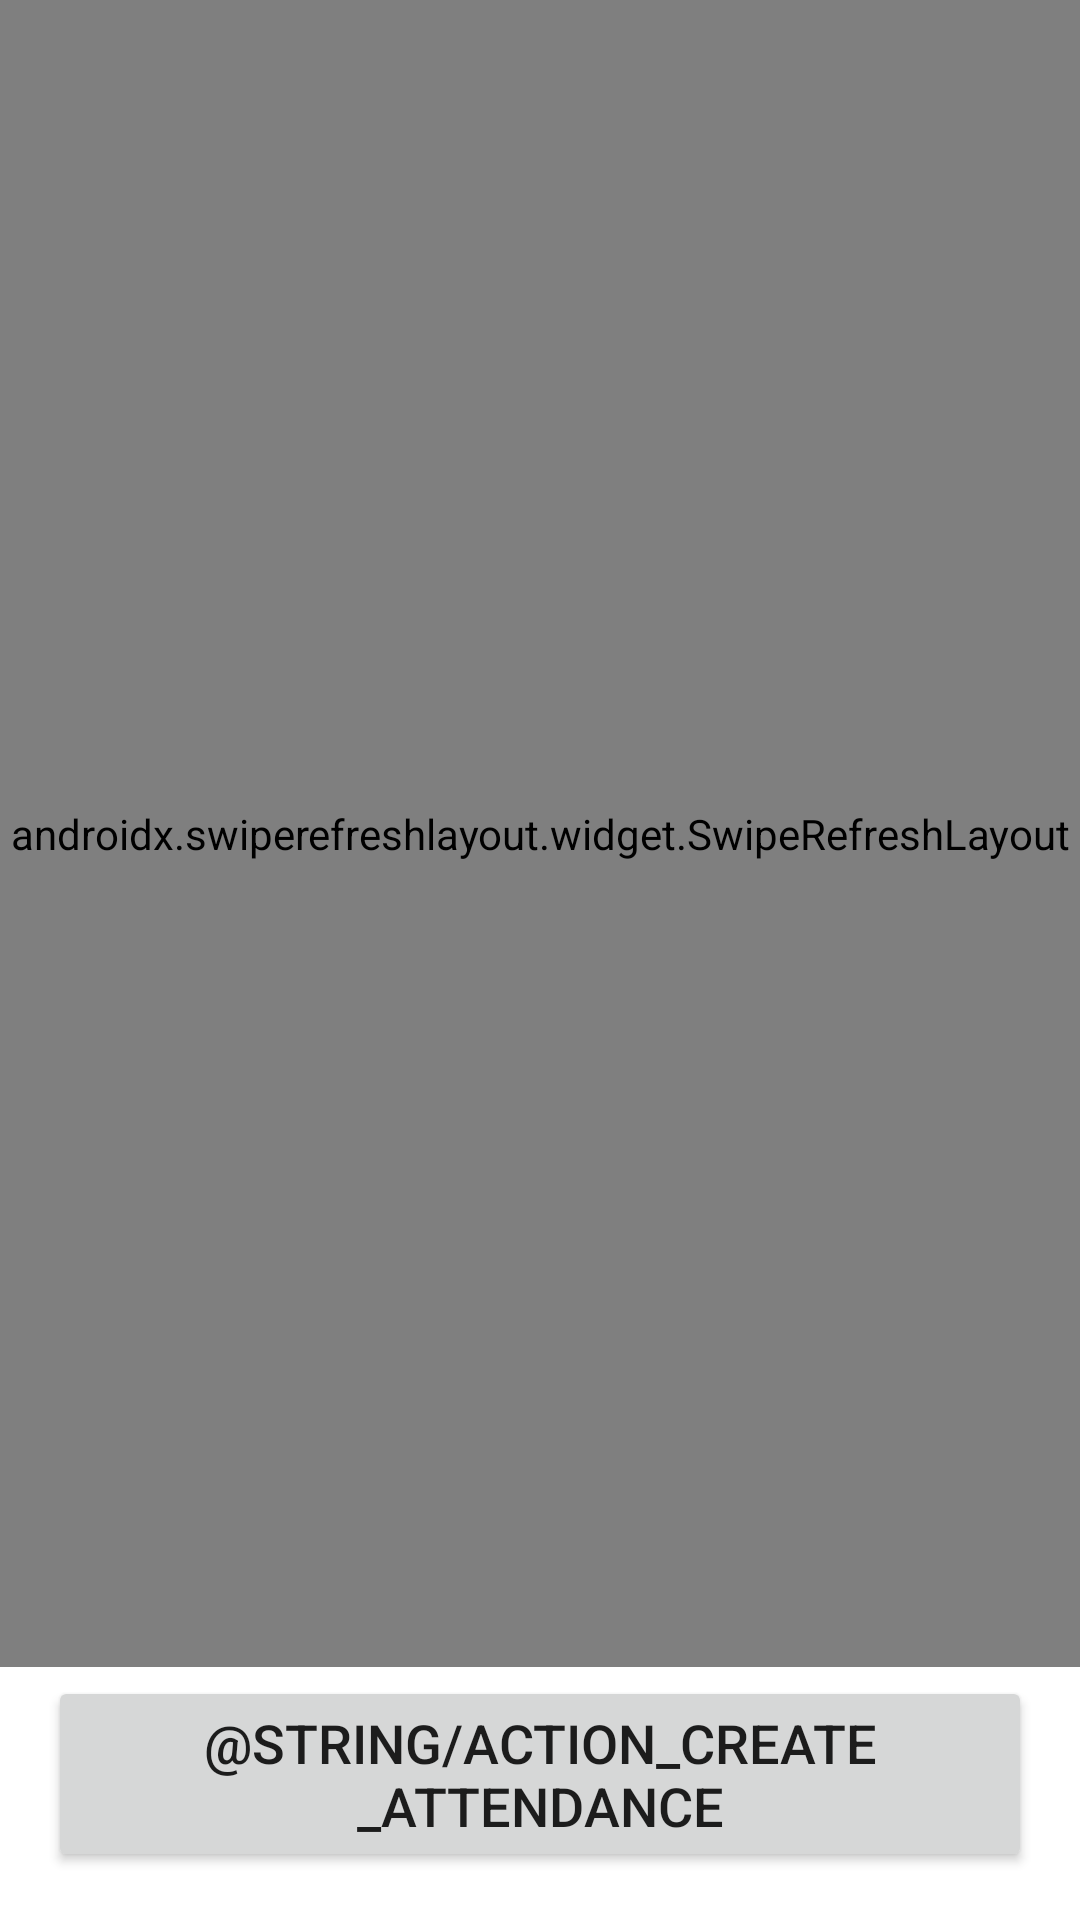

Android layout source for this screen:
<!-- AndroidManifest.xml: application theme Theme.AtMS -->
<!-- res/layout/activity_classroom.xml -->
<?xml version="1.0" encoding="utf-8"?>
<androidx.constraintlayout.widget.ConstraintLayout xmlns:android="http://schemas.android.com/apk/res/android"
    xmlns:app="http://schemas.android.com/apk/res-auto"
    xmlns:tools="http://schemas.android.com/tools"
    android:layout_width="match_parent"
    android:layout_height="match_parent"
    tools:context=".ui.teacher.classroom.ClassroomActivity">
    <androidx.swiperefreshlayout.widget.SwipeRefreshLayout
        android:id="@+id/swipeRefresh"
        android:layout_width="0dp"
        android:layout_height="0dp"
        android:layout_marginBottom="3dp"
        app:layout_constraintBottom_toTopOf="@+id/button_create_attendance"
        app:layout_constraintEnd_toEndOf="parent"
        app:layout_constraintStart_toStartOf="parent"
        app:layout_constraintTop_toTopOf="parent">

        <androidx.recyclerview.widget.RecyclerView
            android:id="@+id/recyclerView"
            android:layout_width="match_parent"
            android:layout_height="wrap_content" />

    </androidx.swiperefreshlayout.widget.SwipeRefreshLayout>

    <Button
        android:id="@+id/button_create_attendance"
        android:layout_width="match_parent"
        android:layout_height="wrap_content"
        android:layout_margin="16dp"
        android:text="@string/action_create_attendance"
        android:textSize="18sp"
        app:layout_constraintBottom_toBottomOf="parent"
        app:layout_constraintEnd_toEndOf="parent"
        app:layout_constraintStart_toStartOf="parent" />
</androidx.constraintlayout.widget.ConstraintLayout>
<!-- resources referenced by this layout -->
<resources>
  <style name="Theme.AtMS" parent="Theme.MaterialComponents.DayNight.DarkActionBar">
          
          <item name="colorPrimary">@color/purple_500</item>
          <item name="colorPrimaryVariant">@color/purple_700</item>
          <item name="colorOnPrimary">@color/white</item>
          
          <item name="colorSecondary">@color/teal_200</item>
          <item name="colorSecondaryVariant">@color/teal_700</item>
          <item name="colorOnSecondary">@color/black</item>
          
          <item name="android:statusBarColor">?attr/colorPrimaryVariant</item>
          
          <item name="windowActionBar">false</item>
          <item name="windowNoTitle">true</item>
      </style>
  <color name="purple_500">#FF6200EE</color>
  <color name="purple_700">#FF3700B3</color>
  <color name="white">#FFFFFFFF</color>
  <color name="teal_200">#FF03DAC5</color>
  <color name="teal_700">#FF018786</color>
  <color name="black">#FF000000</color>
</resources>
